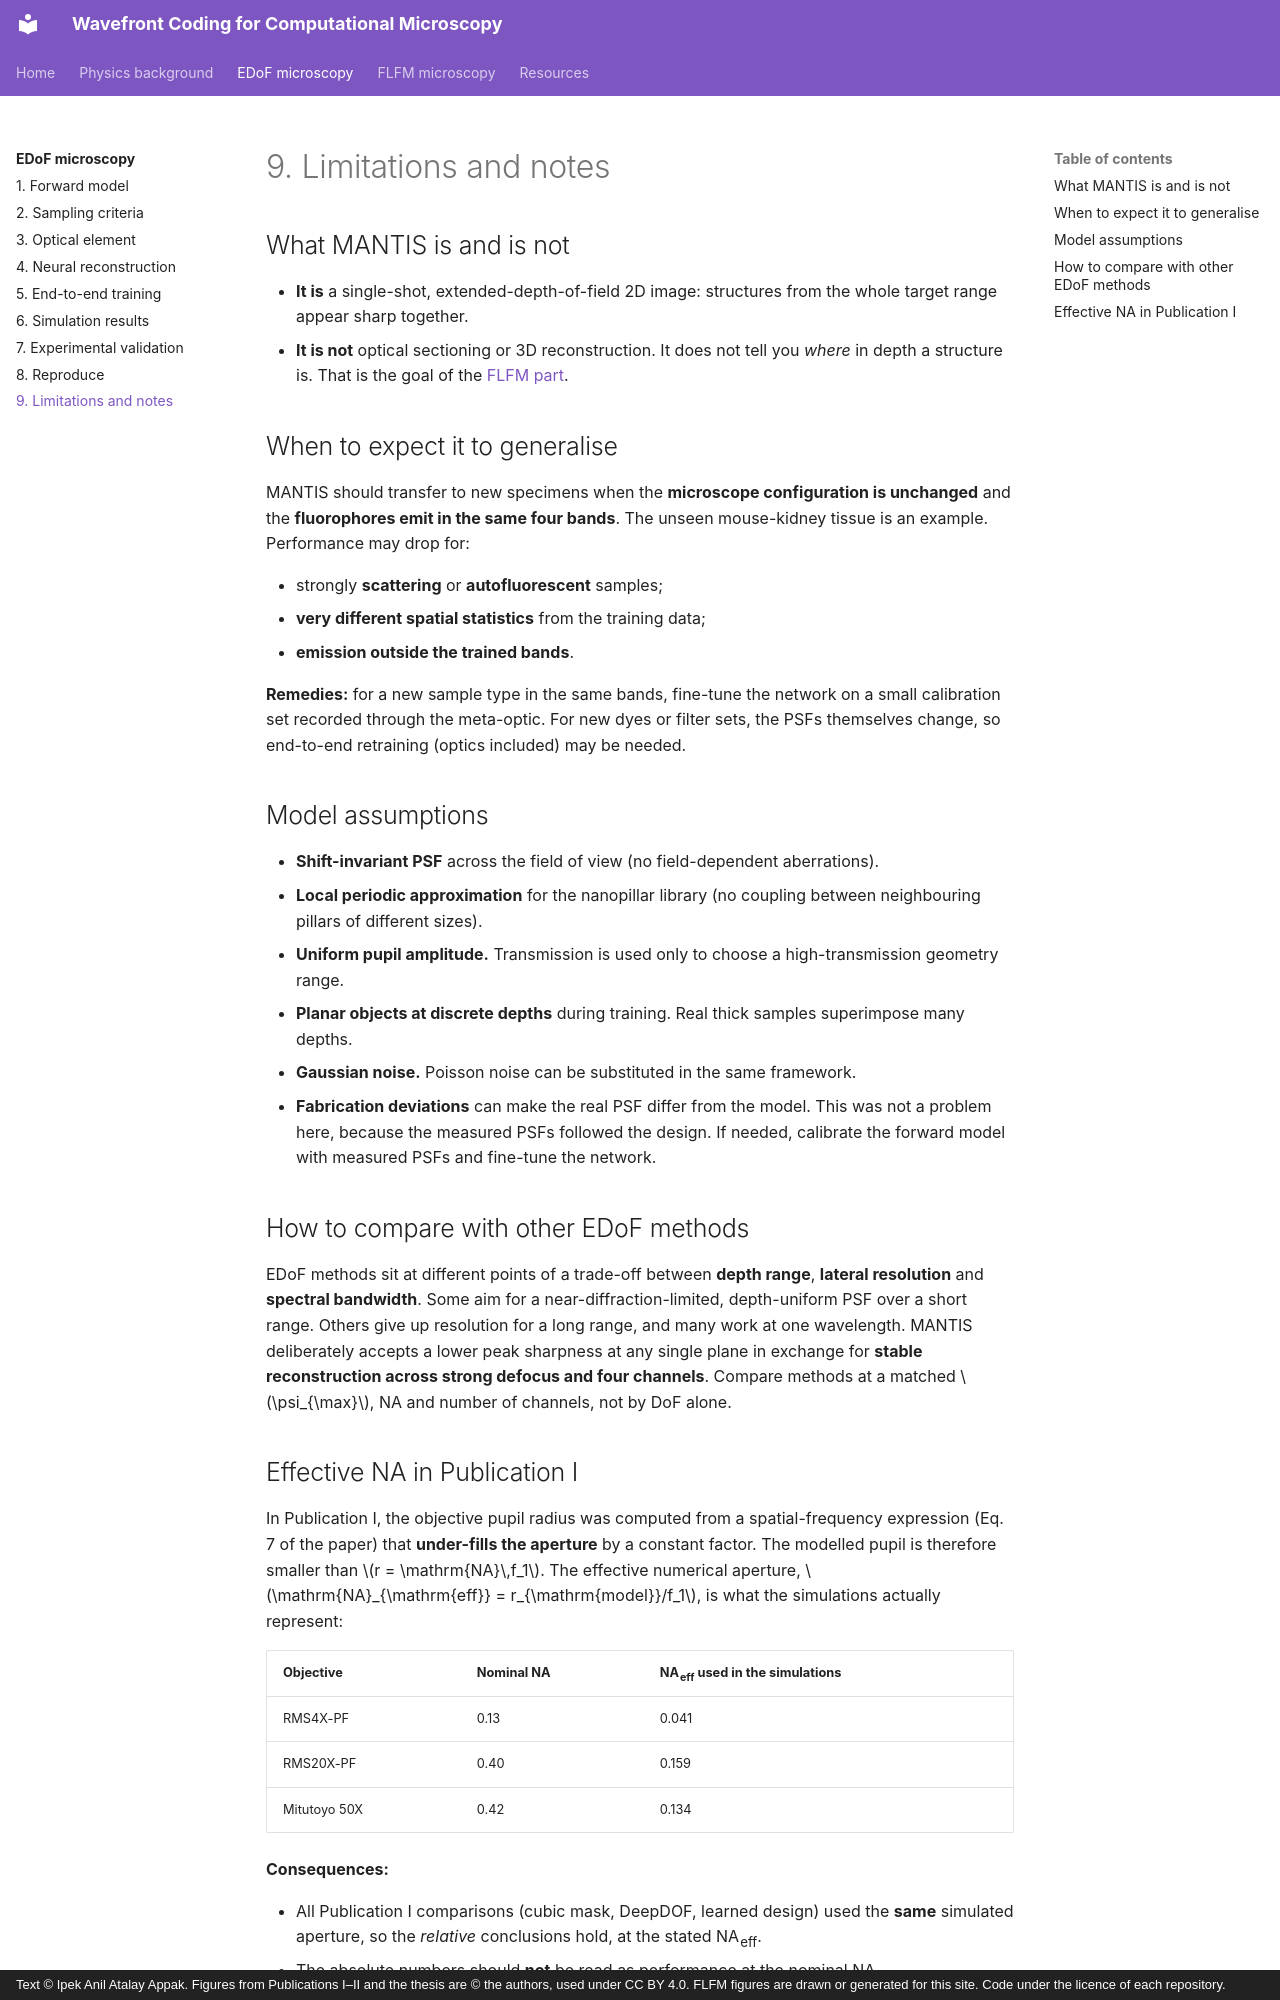

repository: ipekanil/phd-thesis · page: edof/limitations/index.html · generator: mkdocs · copyright: Text © Ipek Anil Atalay Appak. Figures from Publications I–II and the thesis are © the authors, used under CC BY 4.0. FLFM figures are drawn or generated for this site. Code under the licence of each repository.

# 9. Limitations and notes

## What MANTIS is and is not

- **It is** a single-shot, extended-depth-of-field 2D image: structures from the whole target range appear sharp together.
- **It is not** optical sectioning or 3D reconstruction. It does not tell you *where* in depth a structure is. That is the goal of the [FLFM part](../flfm/index.md).

## When to expect it to generalise

MANTIS should transfer to new specimens when the **microscope configuration is unchanged** and the **fluorophores emit in the same four bands**. The unseen mouse-kidney tissue is an example. Performance may drop for:

- strongly **scattering** or **autofluorescent** samples;
- **very different spatial statistics** from the training data;
- **emission outside the trained bands**.

**Remedies:** for a new sample type in the same bands, fine-tune the network on a small calibration set recorded through the meta-optic. For new dyes or filter sets, the PSFs themselves change, so end-to-end retraining (optics included) may be needed.

## Model assumptions

- **Shift-invariant PSF** across the field of view (no field-dependent aberrations).
- **Local periodic approximation** for the nanopillar library (no coupling between neighbouring pillars of different sizes).
- **Uniform pupil amplitude.** Transmission is used only to choose a high-transmission geometry range.
- **Planar objects at discrete depths** during training. Real thick samples superimpose many depths.
- **Gaussian noise.** Poisson noise can be substituted in the same framework.
- **Fabrication deviations** can make the real PSF differ from the model. This was not a problem here, because the measured PSFs followed the design. If needed, calibrate the forward model with measured PSFs and fine-tune the network.

## How to compare with other EDoF methods

EDoF methods sit at different points of a trade-off between **depth range**, **lateral resolution** and **spectral bandwidth**. Some aim for a near-diffraction-limited, depth-uniform PSF over a short range. Others give up resolution for a long range, and many work at one wavelength. MANTIS deliberately accepts a lower peak sharpness at any single plane in exchange for **stable reconstruction across strong defocus and four channels**. Compare methods at a matched \(\psi_{\max}\), NA and number of channels, not by DoF alone.
